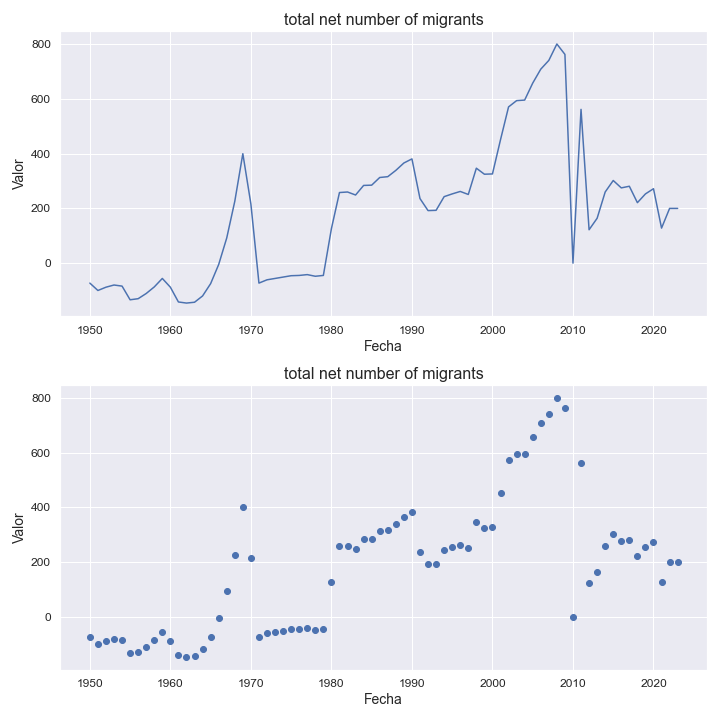

The file beside this chart, header and first rows:
indicatorshortname, locationid, location, iso2, timeid, time, value
total net number of migrants, 92, british virgin islands, vg, 1, 1950, -73.0
total net number of migrants, 92, british virgin islands, vg, 2, 1951, -100.0
total net number of migrants, 92, british virgin islands, vg, 3, 1952, -88.0
total net number of migrants, 92, british virgin islands, vg, 4, 1953, -80.0
total net number of migrants, 92, british virgin islands, vg, 5, 1954, -84.0
total net number of migrants, 92, british virgin islands, vg, 6, 1955, -134.0
total net number of migrants, 92, british virgin islands, vg, 7, 1956, -130.0
total net number of migrants, 92, british virgin islands, vg, 8, 1957, -111.0
total net number of migrants, 92, british virgin islands, vg, 9, 1958, -87.0
total net number of migrants, 92, british virgin islands, vg, 10, 1959, -56.0
total net number of migrants, 92, british virgin islands, vg, 11, 1960, -88.0
total net number of migrants, 92, british virgin islands, vg, 12, 1961, -142.0
total net number of migrants, 92, british virgin islands, vg, 13, 1962, -146.0
total net number of migrants, 92, british virgin islands, vg, 14, 1963, -143.0
total net number of migrants, 92, british virgin islands, vg, 15, 1964, -120.0
total net number of migrants, 92, british virgin islands, vg, 16, 1965, -75.0
total net number of migrants, 92, british virgin islands, vg, 17, 1966, -5.0
total net number of migrants, 92, british virgin islands, vg, 18, 1967, 92.0
total net number of migrants, 92, british virgin islands, vg, 19, 1968, 226.0
total net number of migrants, 92, british virgin islands, vg, 20, 1969, 400.0
total net number of migrants, 92, british virgin islands, vg, 21, 1970, 216.0
total net number of migrants, 92, british virgin islands, vg, 22, 1971, -73.0
total net number of migrants, 92, british virgin islands, vg, 23, 1972, -61.0
total net number of migrants, 92, british virgin islands, vg, 24, 1973, -56.0
total net number of migrants, 92, british virgin islands, vg, 25, 1974, -51.0
total net number of migrants, 92, british virgin islands, vg, 26, 1975, -46.0
total net number of migrants, 92, british virgin islands, vg, 27, 1976, -45.0
total net number of migrants, 92, british virgin islands, vg, 28, 1977, -42.0
total net number of migrants, 92, british virgin islands, vg, 29, 1978, -48.0
total net number of migrants, 92, british virgin islands, vg, 30, 1979, -45.0
total net number of migrants, 92, british virgin islands, vg, 31, 1980, 126.0
total net number of migrants, 92, british virgin islands, vg, 32, 1981, 258.0
total net number of migrants, 92, british virgin islands, vg, 33, 1982, 260.0
total net number of migrants, 92, british virgin islands, vg, 34, 1983, 249.0
total net number of migrants, 92, british virgin islands, vg, 35, 1984, 284.0
total net number of migrants, 92, british virgin islands, vg, 36, 1985, 285.0
total net number of migrants, 92, british virgin islands, vg, 37, 1986, 313.0
total net number of migrants, 92, british virgin islands, vg, 38, 1987, 316.0
total net number of migrants, 92, british virgin islands, vg, 39, 1988, 339.0
total net number of migrants, 92, british virgin islands, vg, 40, 1989, 366.0
total net number of migrants, 92, british virgin islands, vg, 41, 1990, 381.0
total net number of migrants, 92, british virgin islands, vg, 42, 1991, 236.0
total net number of migrants, 92, british virgin islands, vg, 43, 1992, 192.0
total net number of migrants, 92, british virgin islands, vg, 44, 1993, 193.0
total net number of migrants, 92, british virgin islands, vg, 45, 1994, 243.0
total net number of migrants, 92, british virgin islands, vg, 46, 1995, 253.0
total net number of migrants, 92, british virgin islands, vg, 47, 1996, 262.0
total net number of migrants, 92, british virgin islands, vg, 48, 1997, 251.0
total net number of migrants, 92, british virgin islands, vg, 49, 1998, 347.0
total net number of migrants, 92, british virgin islands, vg, 50, 1999, 325.0
total net number of migrants, 92, british virgin islands, vg, 51, 2000, 326.0
total net number of migrants, 92, british virgin islands, vg, 52, 2001, 451.0
total net number of migrants, 92, british virgin islands, vg, 53, 2002, 571.0
total net number of migrants, 92, british virgin islands, vg, 54, 2003, 594.0
total net number of migrants, 92, british virgin islands, vg, 55, 2004, 596.0
total net number of migrants, 92, british virgin islands, vg, 56, 2005, 658.0
total net number of migrants, 92, british virgin islands, vg, 57, 2006, 709.0
total net number of migrants, 92, british virgin islands, vg, 58, 2007, 741.0
total net number of migrants, 92, british virgin islands, vg, 59, 2008, 801.0
total net number of migrants, 92, british virgin islands, vg, 60, 2009, 763.0
... 14 more rows
